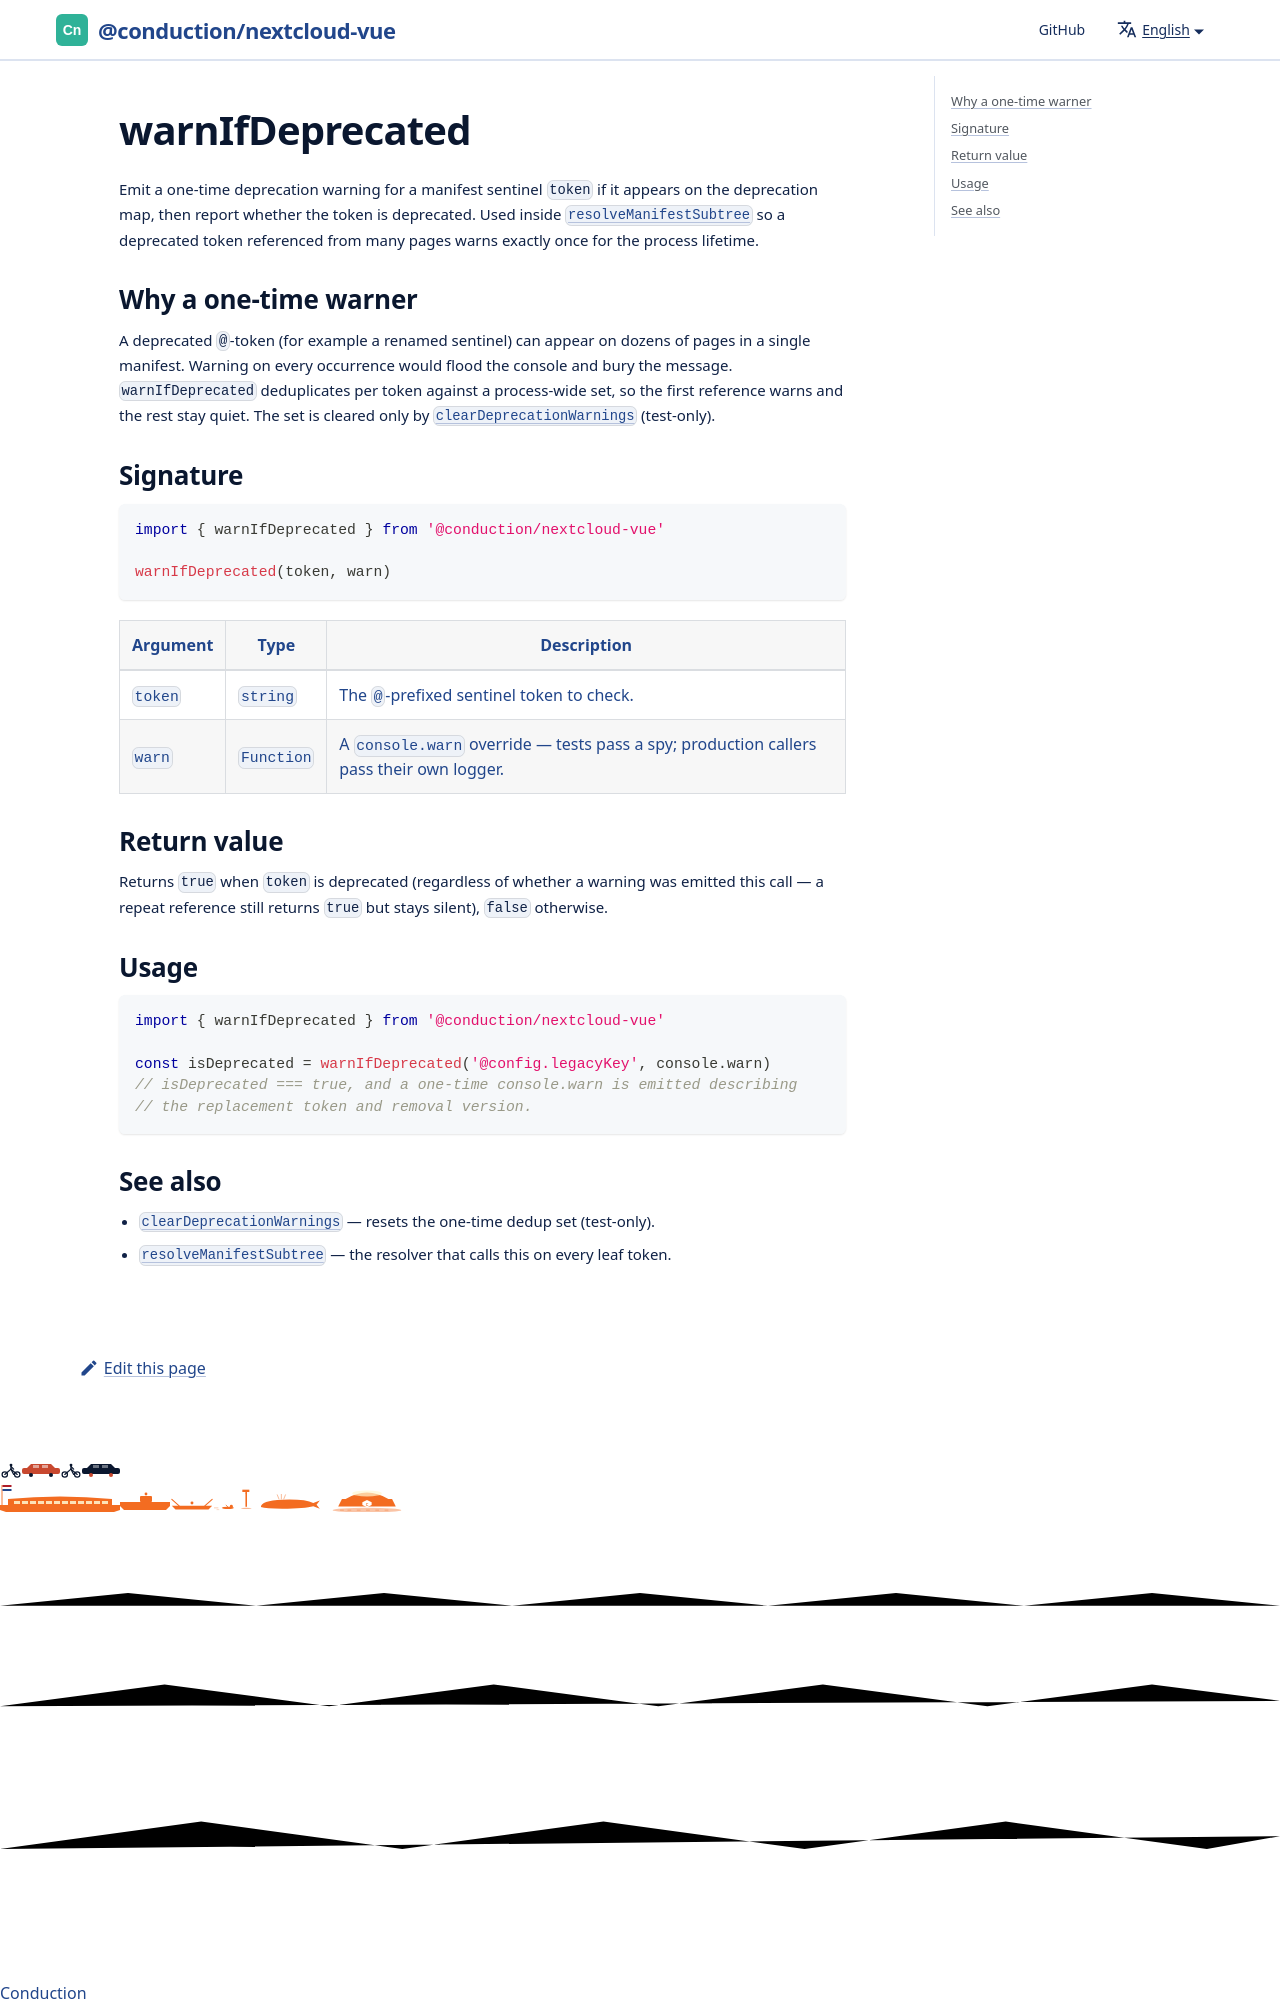

repository: ConductionNL/nextcloud-vue · page: docs/utilities/warn-if-deprecated/index.html · generator: docusaurus

# warnIfDeprecated

Emit a one-time deprecation warning for a manifest sentinel `token` if it
appears on the deprecation map, then report whether the token is deprecated.
Used inside [`resolveManifestSubtree`](./resolve-manifest-subtree.md) so a
deprecated token referenced from many pages warns exactly once for the process
lifetime.
